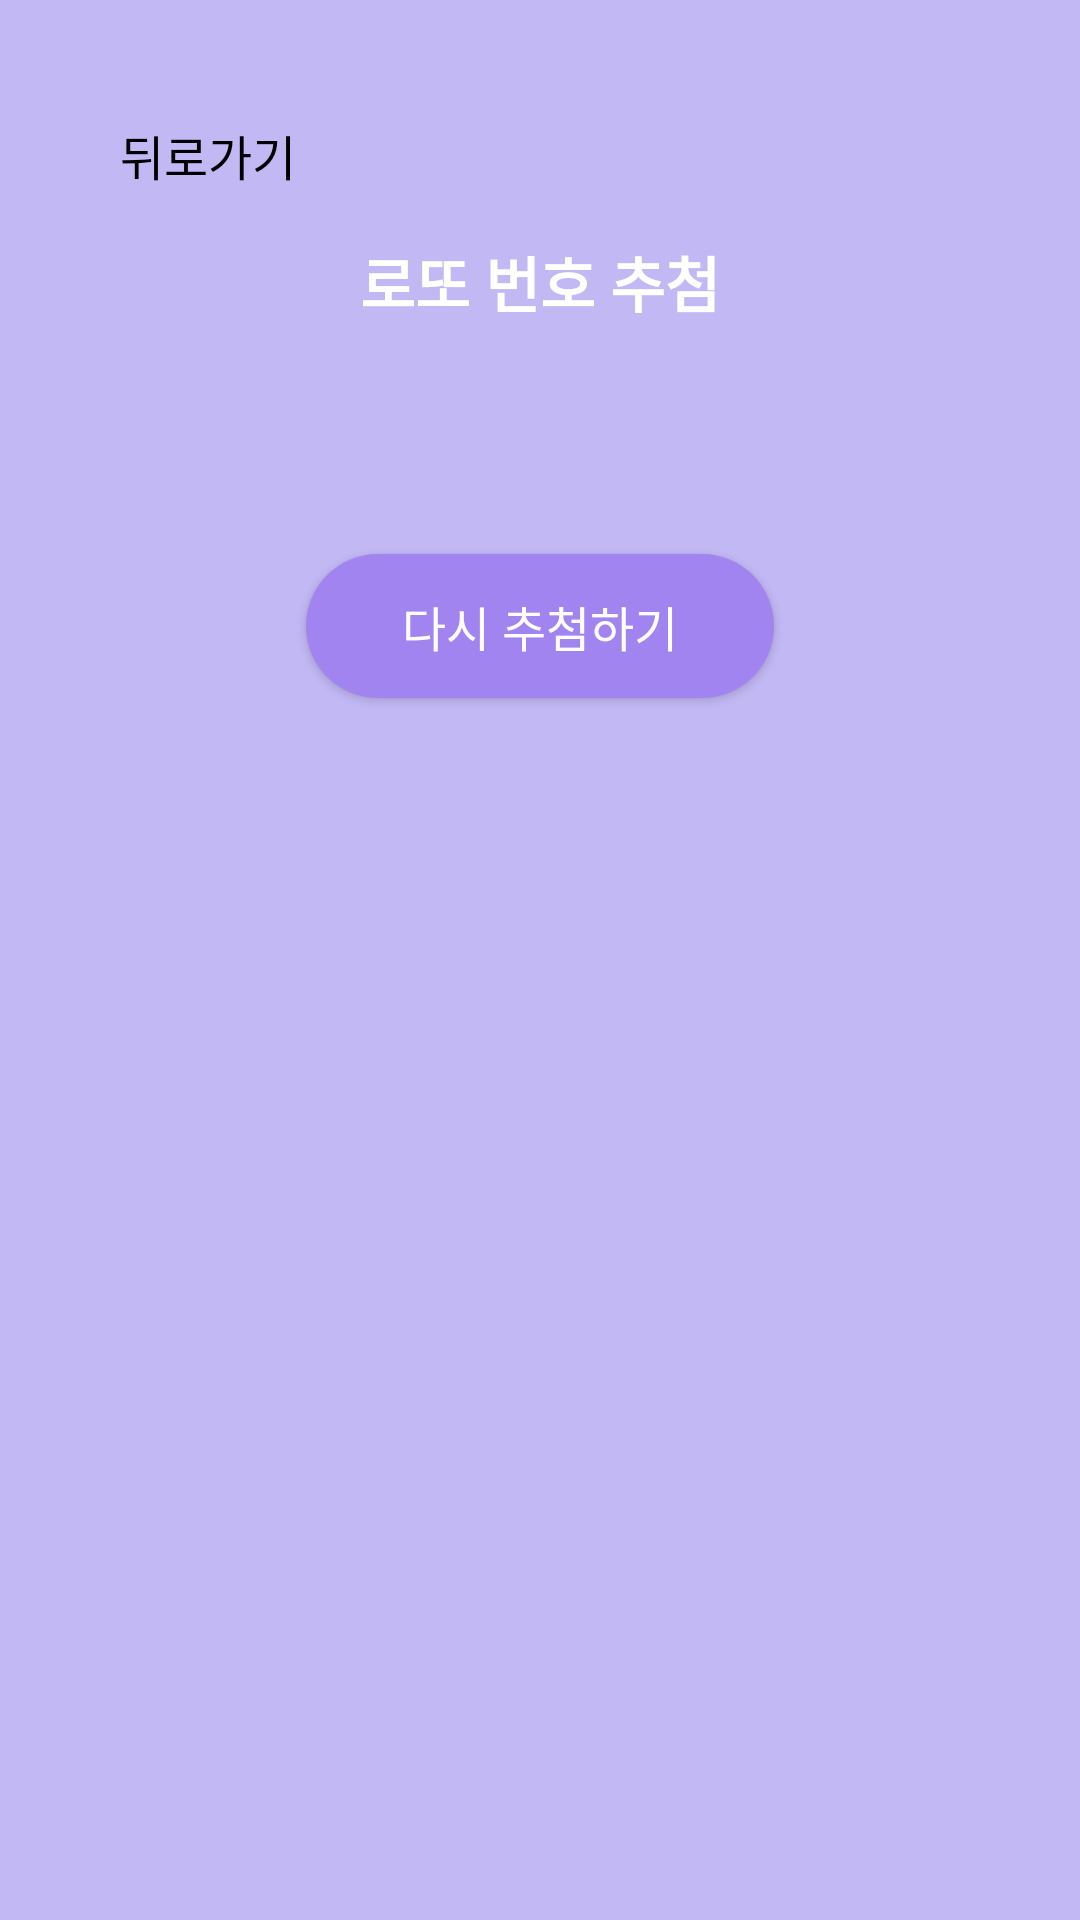

Layout XML and referenced resources for this Android screen:
<!-- AndroidManifest.xml: application theme Theme.MyHomeTime -->
<!-- res/layout/activity_lotto.xml -->
<?xml version="1.0" encoding="utf-8"?>
<LinearLayout xmlns:android="http://schemas.android.com/apk/res/android"
    android:id="@+id/lottoLayout"
    android:layout_width="match_parent"
    android:layout_height="match_parent"
    android:orientation="vertical"
    android:background="#C2B8F4"
    android:padding="24dp"
    android:gravity="center_horizontal">

    
    <TextView
        android:id="@+id/backText"
        android:layout_width="wrap_content"
        android:layout_height="wrap_content"
        android:text="뒤로가기"
        android:textSize="16sp"
        android:textColor="#000000"
        android:padding="16dp"
        android:layout_gravity="start" />

    
    <TextView
        android:layout_width="wrap_content"
        android:layout_height="wrap_content"
        android:text="로또 번호 추첨"
        android:textColor="#FFFFFF"
        android:textSize="20sp"
        android:textStyle="bold"
        android:layout_marginBottom="24dp" />

    
    <LinearLayout
        android:orientation="vertical"
        android:layout_width="match_parent"
        android:layout_height="wrap_content"
        android:gravity="center_horizontal"
        android:layout_marginTop="24dp">

        <LinearLayout
            android:id="@+id/lottoMainNumbers"
            android:layout_width="wrap_content"
            android:layout_height="wrap_content"
            android:orientation="horizontal"
            android:gravity="center_horizontal" />

        <LinearLayout
            android:id="@+id/lottoBonusLayout"
            android:layout_width="wrap_content"
            android:layout_height="wrap_content"
            android:orientation="horizontal"
            android:gravity="center_horizontal"
            android:layout_marginTop="12dp" />
    </LinearLayout>

    
    <Button
        android:id="@+id/generateButton"
        android:layout_width="wrap_content"
        android:layout_height="wrap_content"
        android:text="다시 추첨하기"
        android:textColor="#FFFFFF"
        android:backgroundTint="#A184F0"
        android:paddingHorizontal="32dp"
        android:paddingVertical="12dp"
        android:textSize="16sp"
        android:layout_marginTop="16dp"
        android:background="@drawable/rounded_button_purple"/>

</LinearLayout>
<!-- resources referenced by this layout -->
<resources>
  <!-- drawable rounded_button_purple (drawable) -->
  <?xml version="1.0" encoding="utf-8"?>
  <shape xmlns:android="http://schemas.android.com/apk/res/android">
      <solid android:color="#937FFB"/>
      <corners android:radius="24dp"/>
  </shape>
  <style name="Theme.MyHomeTime" parent="Base.Theme.MyHomeTime" />
  <style name="Base.Theme.MyHomeTime" parent="Theme.Material3.DayNight.NoActionBar">
          
          
          <item name="buttonStyle">@style/Widget.AppCompat.Button</item>
      </style>
</resources>
